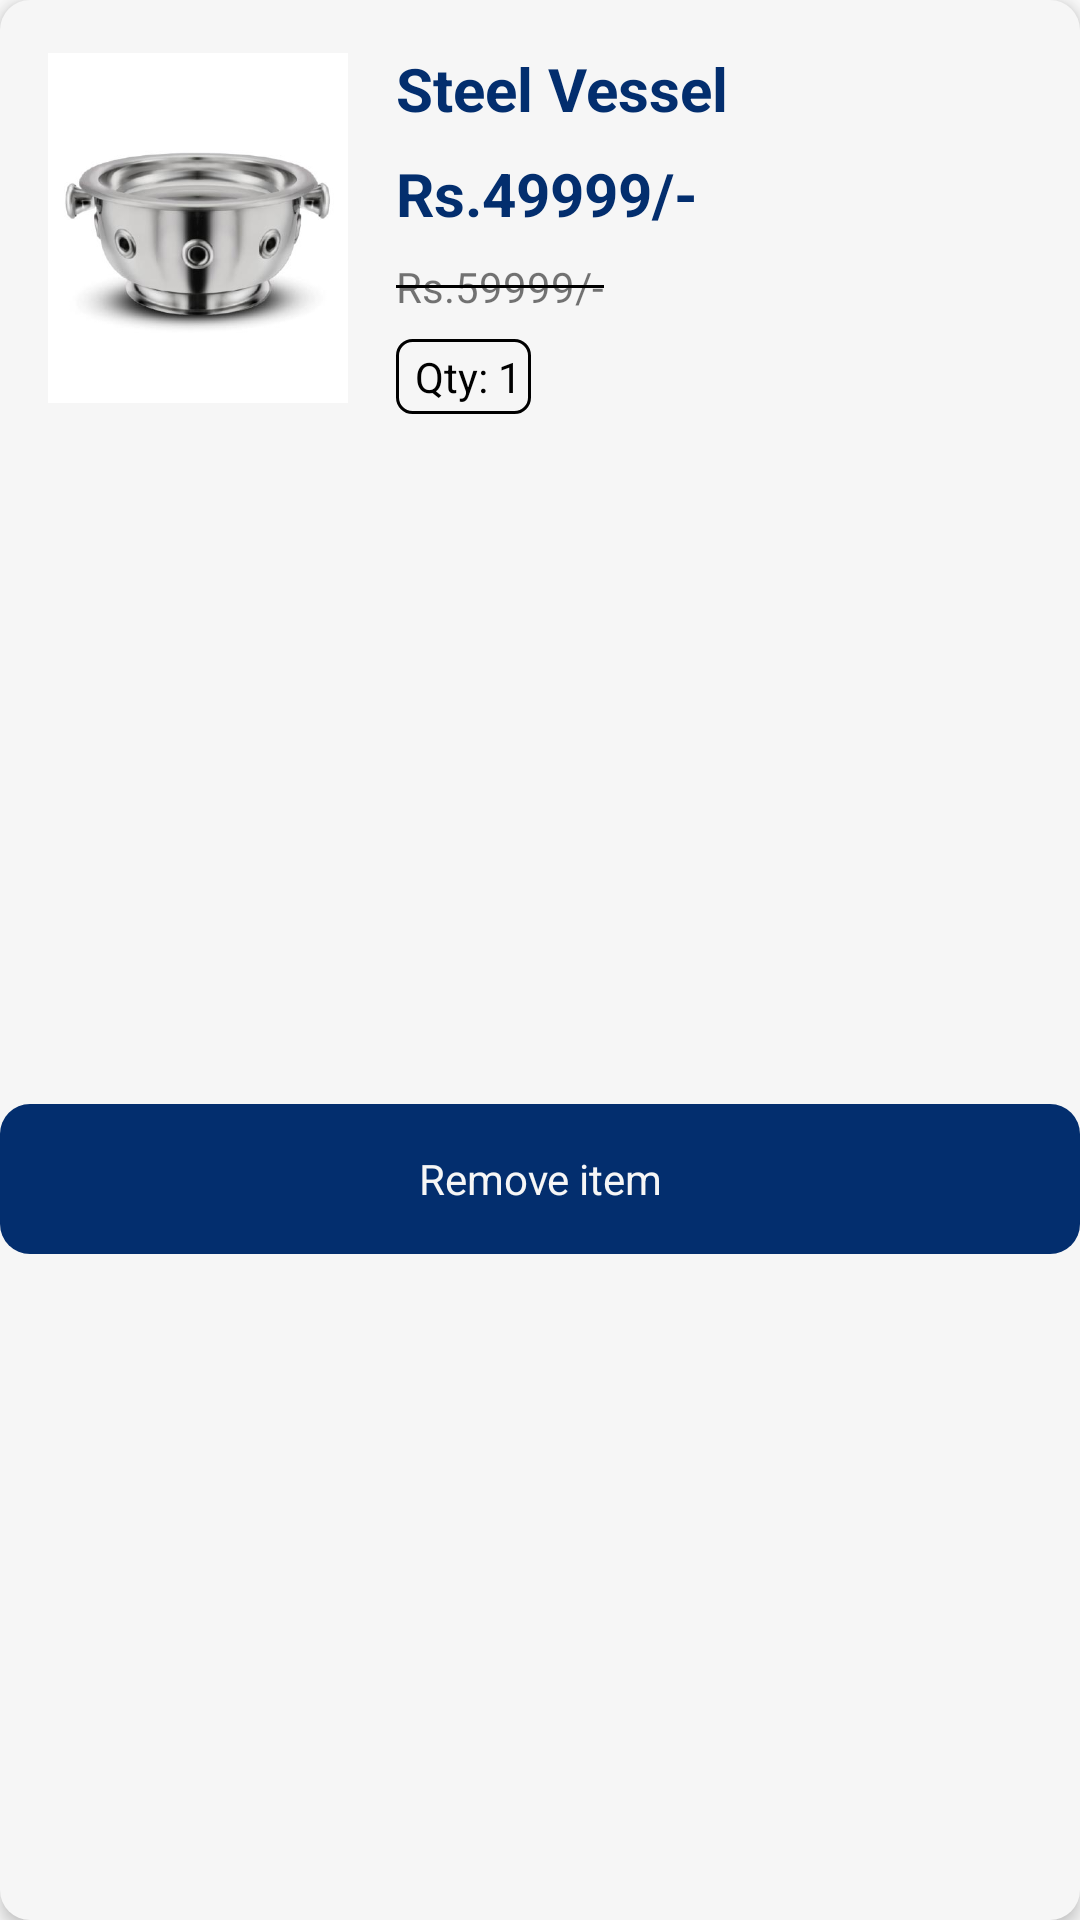

Here is an Android app screen rendered from its layout file. Give the layout XML and the strings, colors and styles it references.
<!-- AndroidManifest.xml: application theme AppTheme -->
<!-- res/layout/cart_item_layout.xml -->
<?xml version="1.0" encoding="utf-8"?>
<androidx.constraintlayout.widget.ConstraintLayout xmlns:android="http://schemas.android.com/apk/res/android"
    xmlns:app="http://schemas.android.com/apk/res-auto"
    android:layout_width="match_parent"
    android:layout_height="wrap_content"
    android:layout_margin="4dp"
    android:background="@drawable/slider_background"
    android:backgroundTint="#F6F6F6"
    android:elevation="3dp">


    <ImageView
        android:id="@+id/product_image"
        android:layout_width="100dp"
        android:layout_height="120dp"
        android:layout_marginStart="16dp"
        android:layout_marginTop="16dp"
        android:elevation="8dp"
        app:layout_constraintStart_toStartOf="parent"
        app:layout_constraintTop_toTopOf="parent"
        app:srcCompat="@drawable/steelfour" />

    <TextView
        android:id="@+id/product_title"
        android:layout_width="0dp"
        android:layout_height="wrap_content"
        android:layout_marginStart="16dp"
        android:layout_marginTop="16dp"
        android:layout_marginEnd="4dp"
        android:text="Steel Vessel"
        android:textColor="@color/colorLogoBlue"
        android:textSize="20sp"
        android:textStyle="bold"
        app:layout_constraintEnd_toEndOf="parent"
        app:layout_constraintStart_toEndOf="@+id/product_image"
        app:layout_constraintTop_toTopOf="parent" />

    <TextView
        android:id="@+id/product_price"
        android:layout_width="0dp"
        android:layout_height="wrap_content"
        android:layout_marginTop="8dp"
        android:layout_marginEnd="4dp"
        android:text="Rs.49999/-"
        android:textColor="@color/colorLogoBlue"
        android:textSize="20sp"
        android:textStyle="bold"
        app:layout_constraintEnd_toEndOf="parent"
        app:layout_constraintStart_toStartOf="@+id/product_title"
        app:layout_constraintTop_toBottomOf="@+id/product_title" />

    <TextView
        android:id="@+id/cutted_price"
        android:layout_width="wrap_content"
        android:layout_height="wrap_content"
        android:layout_marginTop="8dp"
        android:text="Rs.59999/-"
        app:layout_constraintStart_toStartOf="@+id/product_price"
        app:layout_constraintTop_toBottomOf="@+id/product_price" />

    <View
        android:id="@+id/price_cut_divider"
        android:layout_width="0dp"
        android:layout_height="1dp"
        android:background="#000000"
        app:layout_constraintBottom_toBottomOf="@+id/cutted_price"
        app:layout_constraintEnd_toEndOf="@+id/cutted_price"
        app:layout_constraintStart_toStartOf="@+id/cutted_price"
        app:layout_constraintTop_toTopOf="@+id/cutted_price" />

    <TextView
        android:id="@+id/product_quantity"
        android:layout_width="wrap_content"
        android:layout_height="wrap_content"
        android:layout_marginTop="8dp"
        android:background="@drawable/border_background"
        android:backgroundTint="#000000"
        android:drawableEnd="@drawable/arrow_drop_down"
        android:drawablePadding="4dp"
        android:foreground="?attr/selectableItemBackgroundBorderless"
        android:padding="3dp"
        android:text=" Qty: 1"
        android:textColor="#000000"
        app:layout_constraintStart_toStartOf="@+id/cutted_price"
        app:layout_constraintTop_toBottomOf="@+id/cutted_price" />

    <LinearLayout
        android:id="@+id/remove_item_btn"
        android:layout_width="0dp"
        android:layout_height="50dp"
        android:layout_marginTop="8dp"
        android:layout_marginBottom="0dp"
        android:background="@drawable/slider_background"
        android:backgroundTint="@color/colorLogoBlue"
        android:gravity="center"
        android:orientation="horizontal"
        app:layout_constraintBottom_toBottomOf="parent"
        app:layout_constraintEnd_toEndOf="parent"
        app:layout_constraintStart_toStartOf="parent"
        app:layout_constraintTop_toBottomOf="@+id/product_quantity">

        <TextView
            android:layout_width="wrap_content"
            android:layout_height="match_parent"
            android:drawableStart="@drawable/ic_baseline_delete_24"
            android:drawablePadding="4dp"
            android:gravity="center"
            android:text="Remove item"
            android:textColor="#F6F6F6" />

    </LinearLayout>

</androidx.constraintlayout.widget.ConstraintLayout>
<!-- resources referenced by this layout -->
<resources>
  <color name="colorLogoBlue">#032E6E</color>
  <!-- drawable border_background (drawable) -->
  <?xml version="1.0" encoding="utf-8"?>
  <layer-list xmlns:android="http://schemas.android.com/apk/res/android">
          <item>
              <shape android:shape="rectangle">
                  <solid android:color="@android:color/transparent"/>
                  <corners android:radius="5dp"/>
                  <stroke android:width="1dp"
                      android:color="@color/colorAccent"/>
              </shape>
          </item>
  </layer-list>
  <!-- drawable slider_background (drawable) -->
  <?xml version="1.0" encoding="utf-8"?>
  <layer-list xmlns:android="http://schemas.android.com/apk/res/android">
  
      <item>
          <shape android:shape="rectangle">
              <solid android:color="@color/colorAccent"/>
              <corners android:radius="10dp"/>
  
          </shape>
  
      </item>
  </layer-list>
  <!-- drawable steelfour: jpeg bitmap (drawable, 12434 bytes) -->
  <style name="AppTheme" parent="Theme.AppCompat.Light.NoActionBar">
          
          <item name="colorPrimary">@color/colorPrimary</item>
          <item name="colorPrimaryDark">@color/colorPrimaryDark</item>
          <item name="colorAccent">@color/colorAccent</item>
      </style>
  <color name="colorAccent">#FFFFFF</color>
  <color name="colorPrimary">#032E6E</color>
  <color name="colorPrimaryDark">#032E6E</color>
</resources>
